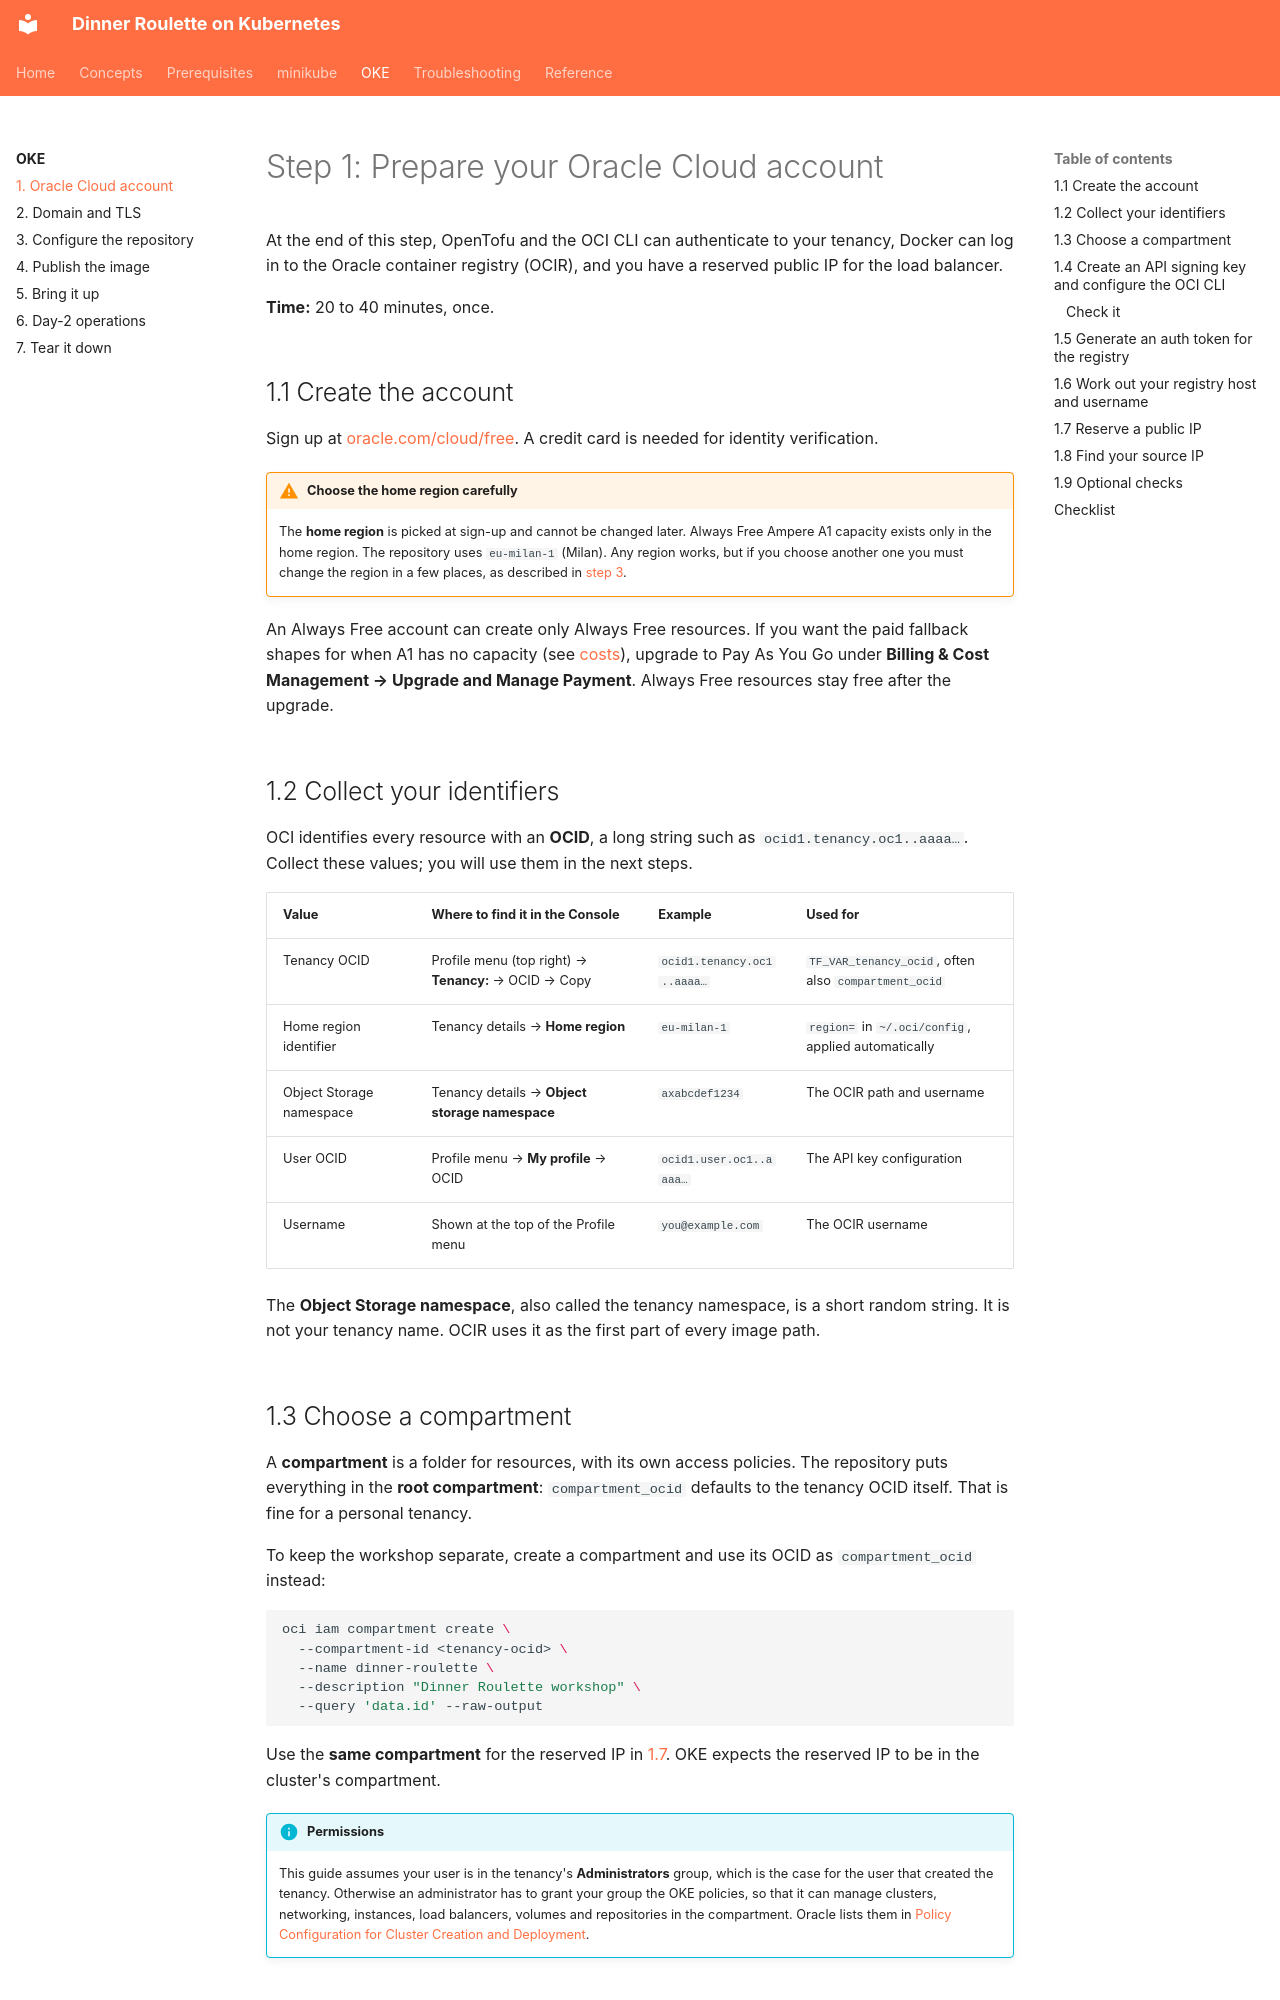

repository: mlazzarotto/dinner-roulette-12-factor-to-the-cloud · page: oke/oci-account/index.html · generator: mkdocs

# Step 1: Prepare your Oracle Cloud account

At the end of this step, OpenTofu and the OCI CLI can authenticate to your tenancy, Docker can log in to the Oracle container registry (OCIR), and you have a reserved public IP for the load balancer.

**Time:** 20 to 40 minutes, once.

## 1.1 Create the account

Sign up at [oracle.com/cloud/free](https://www.oracle.com/cloud/free/). A credit card is needed for identity verification.

!!! warning "Choose the home region carefully"
    The **home region** is picked at sign-up and cannot be changed later. Always Free Ampere A1 capacity exists only in the home region. The repository uses `eu-milan-1` (Milan). Any region works, but if you choose another one you must change the region in a few places, as described in [step 3](configure.md#if-you-use-another-region).

An Always Free account can create only Always Free resources. If you want the paid fallback shapes for when A1 has no capacity (see [costs](index.md#what-it-costs)), upgrade to Pay As You Go under **Billing & Cost Management → Upgrade and Manage Payment**. Always Free resources stay free after the upgrade.

## 1.2 Collect your identifiers

OCI identifies every resource with an **OCID**, a long string such as `ocid1.tenancy.oc1..aaaa…`. Collect these values; you will use them in the next steps.

| Value | Where to find it in the Console | Example | Used for |
|---|---|---|---|
| Tenancy OCID | Profile menu (top right) → **Tenancy: <name>** → OCID → Copy | `ocid1.tenancy.oc1..aaaa…` | `TF_VAR_tenancy_ocid`, often also `compartment_ocid` |
| Home region identifier | Tenancy details → **Home region** | `eu-milan-1` | `region=` in `~/.oci/config`, applied automatically |
| Object Storage namespace | Tenancy details → **Object storage namespace** | `axabcdef1234` | The OCIR path and username |
| User OCID | Profile menu → **My profile** → OCID | `ocid1.user.oc1..aaaa…` | The API key configuration |
| Username | Shown at the top of the Profile menu | `you@example.com` | The OCIR username |

The **Object Storage namespace**, also called the tenancy namespace, is a short random string. It is not your tenancy name. OCIR uses it as the first part of every image path.
